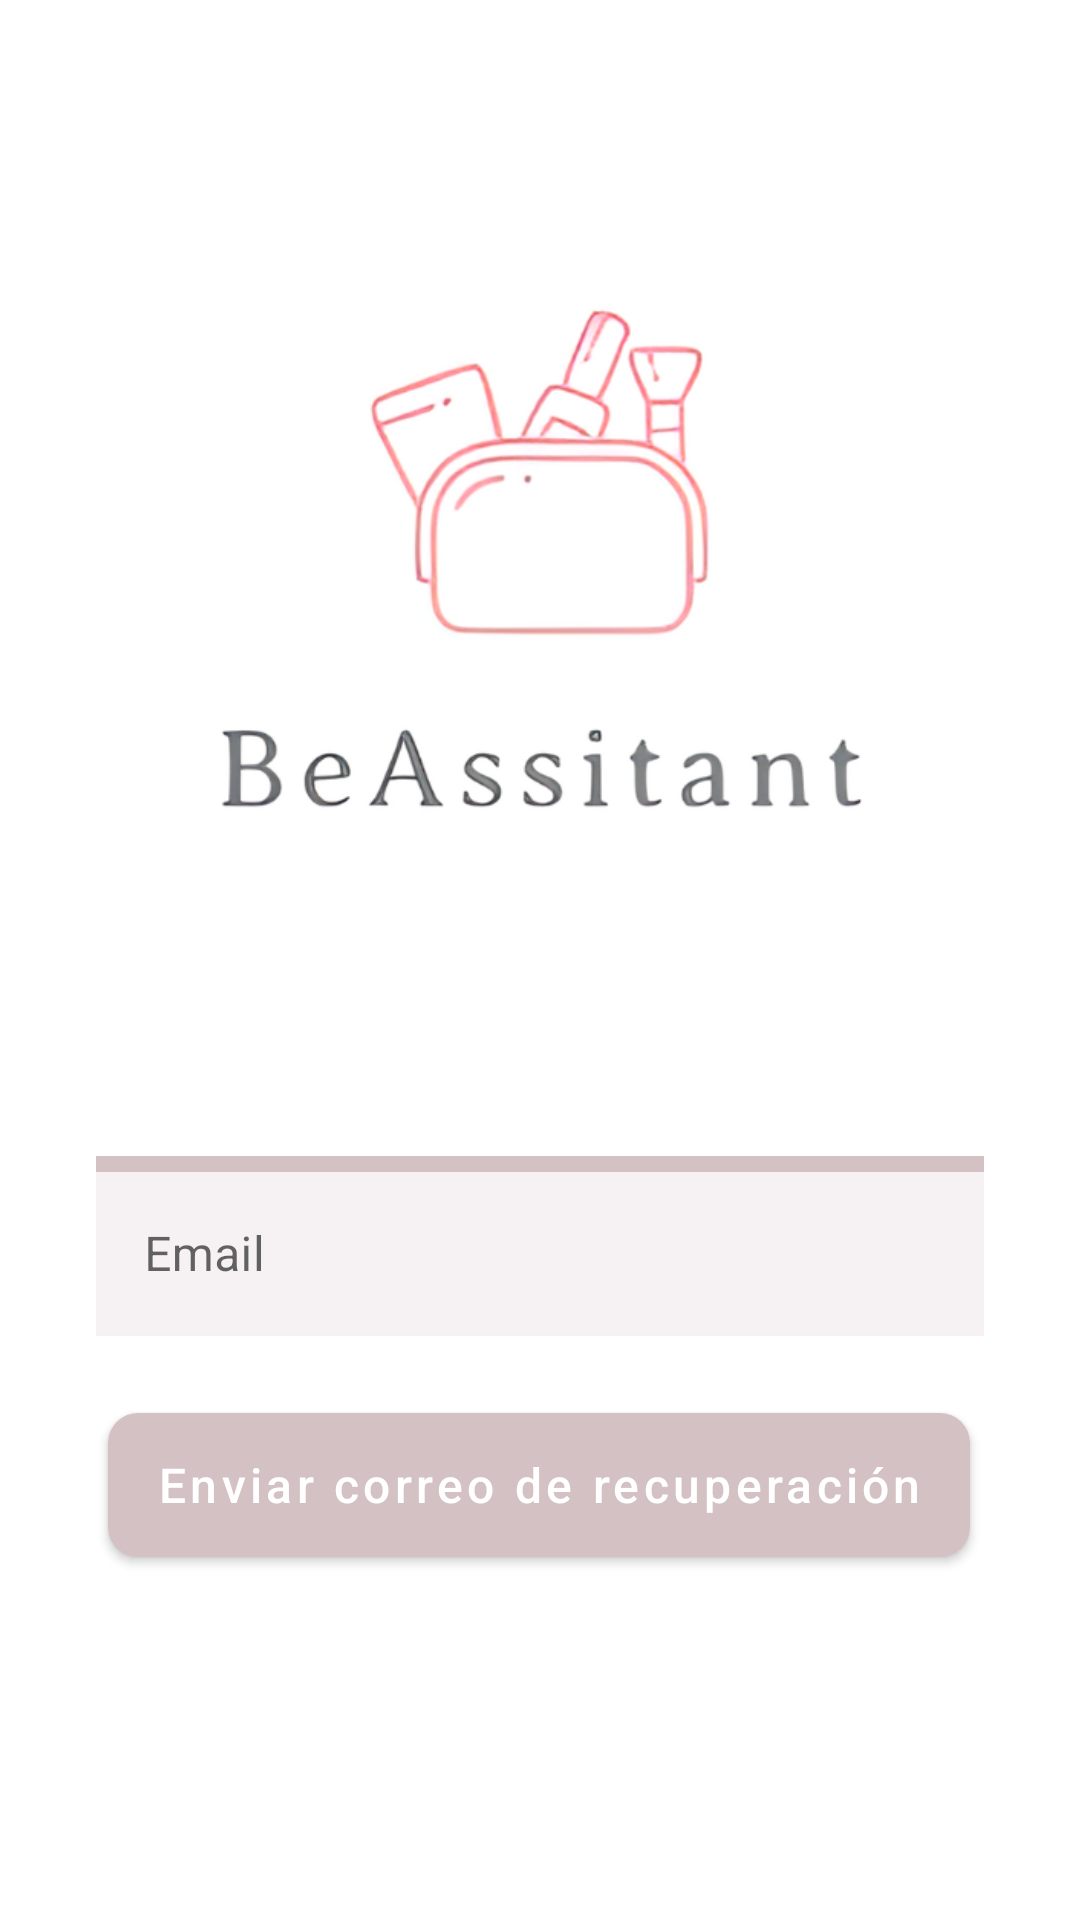

Reconstruct the res/layout file that produces this screen, plus the resources it refers to.
<!-- AndroidManifest.xml: application theme Theme.BeAssistant.NoActionBar -->
<!-- res/layout/activity_reset_password.xml -->
<?xml version="1.0" encoding="utf-8"?>
<androidx.constraintlayout.widget.ConstraintLayout xmlns:android="http://schemas.android.com/apk/res/android"
    xmlns:app="http://schemas.android.com/apk/res-auto"
    xmlns:tools="http://schemas.android.com/tools"
    android:layout_width="match_parent"
    android:layout_height="match_parent"
    tools:context=".controllers.logins.RegisterController">

    
    <ImageView
        android:id="@+id/imageView3"
        android:layout_width="319dp"
        android:layout_height="255dp"
        app:layout_constraintBottom_toBottomOf="parent"
        app:layout_constraintEnd_toEndOf="parent"
        app:layout_constraintStart_toStartOf="parent"
        app:layout_constraintTop_toTopOf="parent"
        app:layout_constraintVertical_bias="0.169"
        app:srcCompat="@drawable/logo" />


    

    <com.google.android.material.textfield.TextInputLayout
        android:id="@+id/til_aux"
        style="@style/Widget.MaterialComponents.TextInputLayout.OutlinedBox"
        android:layout_width="0dp"
        android:layout_height="60dp"
        android:layout_marginStart="32dp"
        android:layout_marginEnd="32dp"
        android:background="#D4C1C3"
        android:hint="Email"
        app:layout_constraintBottom_toBottomOf="parent"
        app:layout_constraintEnd_toEndOf="parent"
        app:layout_constraintHorizontal_bias="0.492"
        app:layout_constraintStart_toStartOf="parent"
        app:layout_constraintTop_toBottomOf="@+id/imageView3"
        app:layout_constraintVertical_bias="0.251"
        app:startIconDrawable="@drawable/ic_baseline_email_24">

        <com.google.android.material.textfield.TextInputEditText
            android:id="@+id/et_aux_reset"
            android:layout_width="match_parent"
            android:layout_height="wrap_content"
            android:background="#CCFFFFFF"
            android:textSize="16dp" />

    </com.google.android.material.textfield.TextInputLayout>

    <com.google.android.material.button.MaterialButton
        android:id="@+id/btn_aux_reset"
        android:layout_width="wrap_content"
        android:layout_height="wrap_content"
        android:layout_marginBottom="80dp"
        android:background="@drawable/bottom"
        android:text="Enviar correo de recuperación"
        android:textAllCaps="false"
        android:textSize="16sp"
        app:backgroundTint="#D4C1C3"
        app:layout_constraintBottom_toBottomOf="parent"
        app:layout_constraintEnd_toEndOf="parent"
        app:layout_constraintHorizontal_bias="0.495"
        app:layout_constraintStart_toStartOf="parent"
        app:layout_constraintTop_toBottomOf="@+id/til_aux"
        app:layout_constraintVertical_bias="0.387" />

</androidx.constraintlayout.widget.ConstraintLayout>
<!-- resources referenced by this layout -->
<resources>
  <!-- drawable bottom (drawable) -->
  <?xml version="1.0" encoding="utf-8"?>
  <shape xmlns:android="http://schemas.android.com/apk/res/android" >
      <corners android:radius="10dp" />
      <solid android:color="#BF9F9F"/>
  </shape>
  <!-- drawable logo: png bitmap (drawable, 61427 bytes) -->
  <style name="Theme.BeAssistant.NoActionBar">
          <item name="windowActionBar">false</item>
          <item name="windowNoTitle">true</item>
      </style>
</resources>
